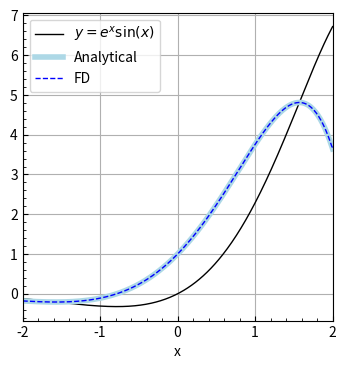
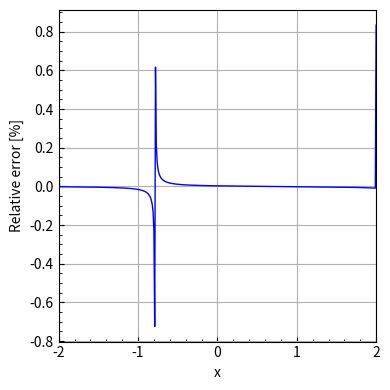

These charts were generated, in order, by the following Python code:
import numpy as np

# x範囲を設定
x = np.linspace(-2, 2, 401)
dx = x[1] - x[0]
print(f"dx : {dx:.4f}")

# 関数
y = np.exp(x) * np.sin(x)

# 理論
dxy = np.exp(x)*(np.sin(x)+np.cos(x)) 

# 中央差分（2次精度）
dxy_fd = np.zeros_like(y)
dxy_fd[1:-1] = (y[2:] - y[:-2]) / (2 * dx)

# for文版
# for i in range(1, n-1):
#    dxy_fd[i] = (y[i+1] - y[i-1]) / (2 * dx)

# 境界は片側差分で代替
# 左端 (index 0)
dxy_fd[0] = (y[1] - y[0]) / dx
# 右端 (index -1)
dxy_fd[-1] = (y[-1] - y[-2]) / dx

import matplotlib.pyplot as plt

# === プロット ===
plt.rcParams.update({'font.size': 10}) #全体のフォントサイズ
plt.rcParams['xtick.direction'] = 'in' #x軸の目盛りの向き
plt.rcParams['ytick.direction'] = 'in' #y軸の目盛りの向き
plt.rcParams["xtick.minor.visible"] = True  #x軸補助目盛りの追加
plt.rcParams["ytick.minor.visible"] = True  #y軸補助目盛りの追加


plt.figure(figsize=(4,4))
plt.plot(x, y,color='black',linewidth=1,label=r'$y = e^x \sin(x)$')
plt.plot(x, dxy,color='lightblue',linewidth=4,label='Analytical')
plt.plot(x, dxy_fd,color='blue',linewidth=1,linestyle='--',label='FD')
plt.xlabel("x")
plt.grid(True)
plt.legend(loc='upper left')
plt.xlim(-2,2)
plt.show()

# 相対的な誤差の計算 [%]
diff = (dxy_fd-dxy) / dxy * 100

# === プロット ===
plt.rcParams.update({'font.size': 10}) #全体のフォントサイズ
plt.rcParams['xtick.direction'] = 'in' #x軸の目盛りの向き
plt.rcParams['ytick.direction'] = 'in' #y軸の目盛りの向き
plt.rcParams["xtick.minor.visible"] = True  #x軸補助目盛りの追加
plt.rcParams["ytick.minor.visible"] = True  #y軸補助目盛りの追加


plt.figure(figsize=(4,4))
plt.plot(x, diff,color='blue',linewidth=1,linestyle='-',label='Relative error')
plt.xlabel("x")
plt.ylabel("Relative error [%]")
plt.grid(True)
plt.xlim(-2,2)
plt.tight_layout()
plt.show()
